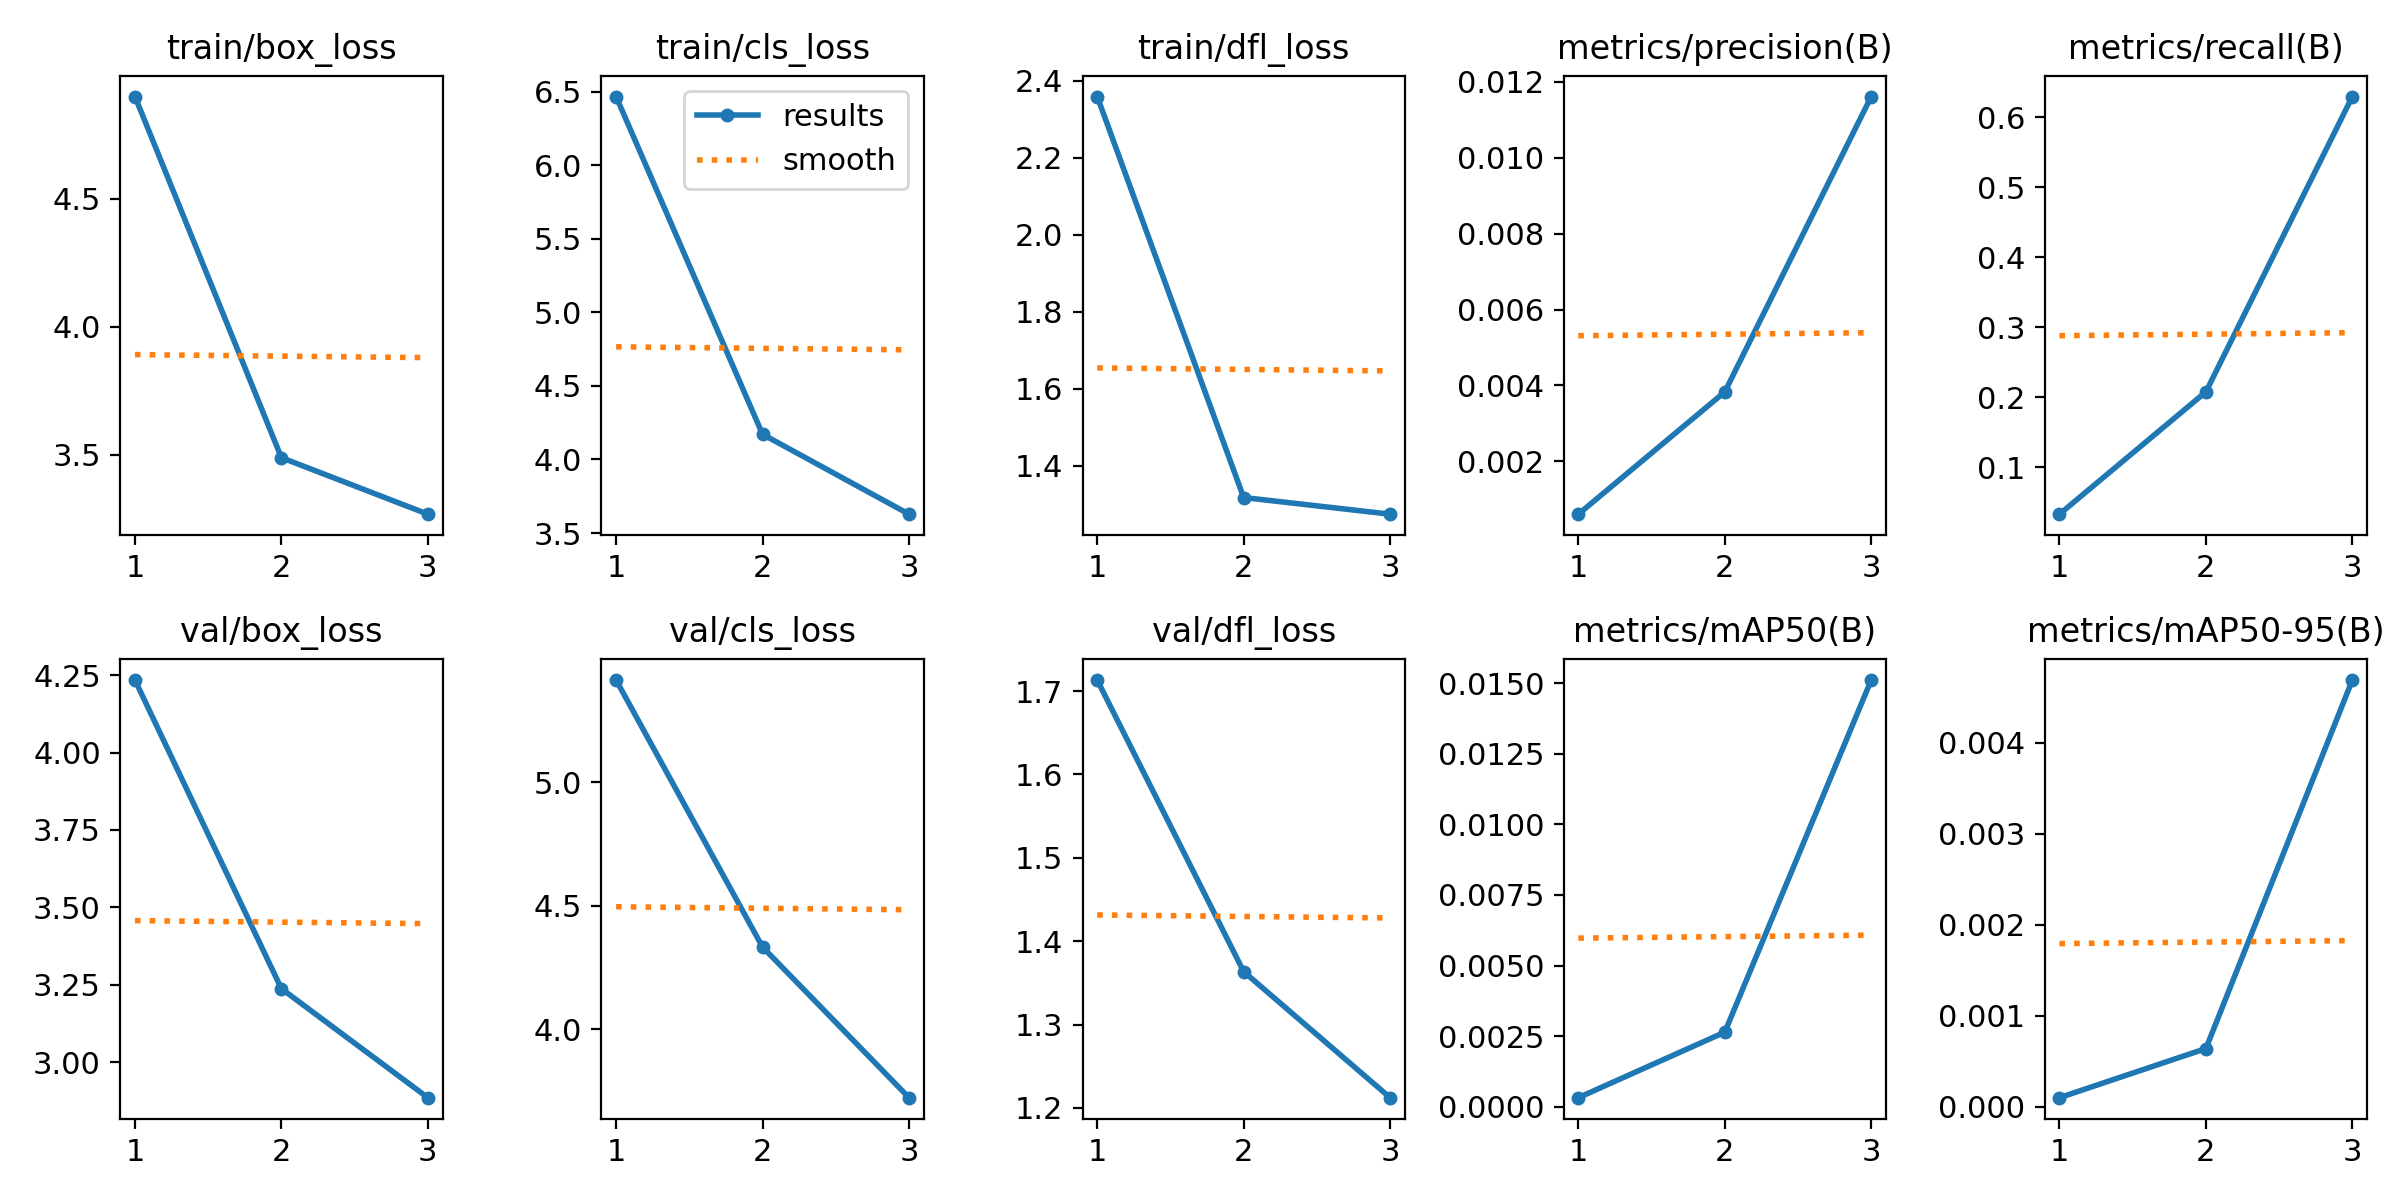

The file beside this chart, header and first rows:
epoch, time, train/box_loss, train/cls_loss, train/dfl_loss, metrics/precision(B), metrics/recall(B), metrics/mAP50(B), metrics/mAP50-95(B), val/box_loss, val/cls_loss, val/dfl_loss, lr/pg0, lr/pg1, lr/pg2
1, 52.83, 4.899, 6.467, 2.36, 0.00061, 0.03313, 0.00032, 0.0001, 4.234, 5.414, 1.713, 0.00042, 0.00042, 0.00042
2, 104.4, 3.489, 4.172, 1.318, 0.00383, 0.2078, 0.00264, 0.00064, 3.237, 4.333, 1.364, 0.000602, 0.000602, 0.000602
3, 156.8, 3.269, 3.628, 1.275, 0.01161, 0.6295, 0.01511, 0.00469, 2.885, 3.723, 1.212, 0.00052, 0.00052, 0.00052
